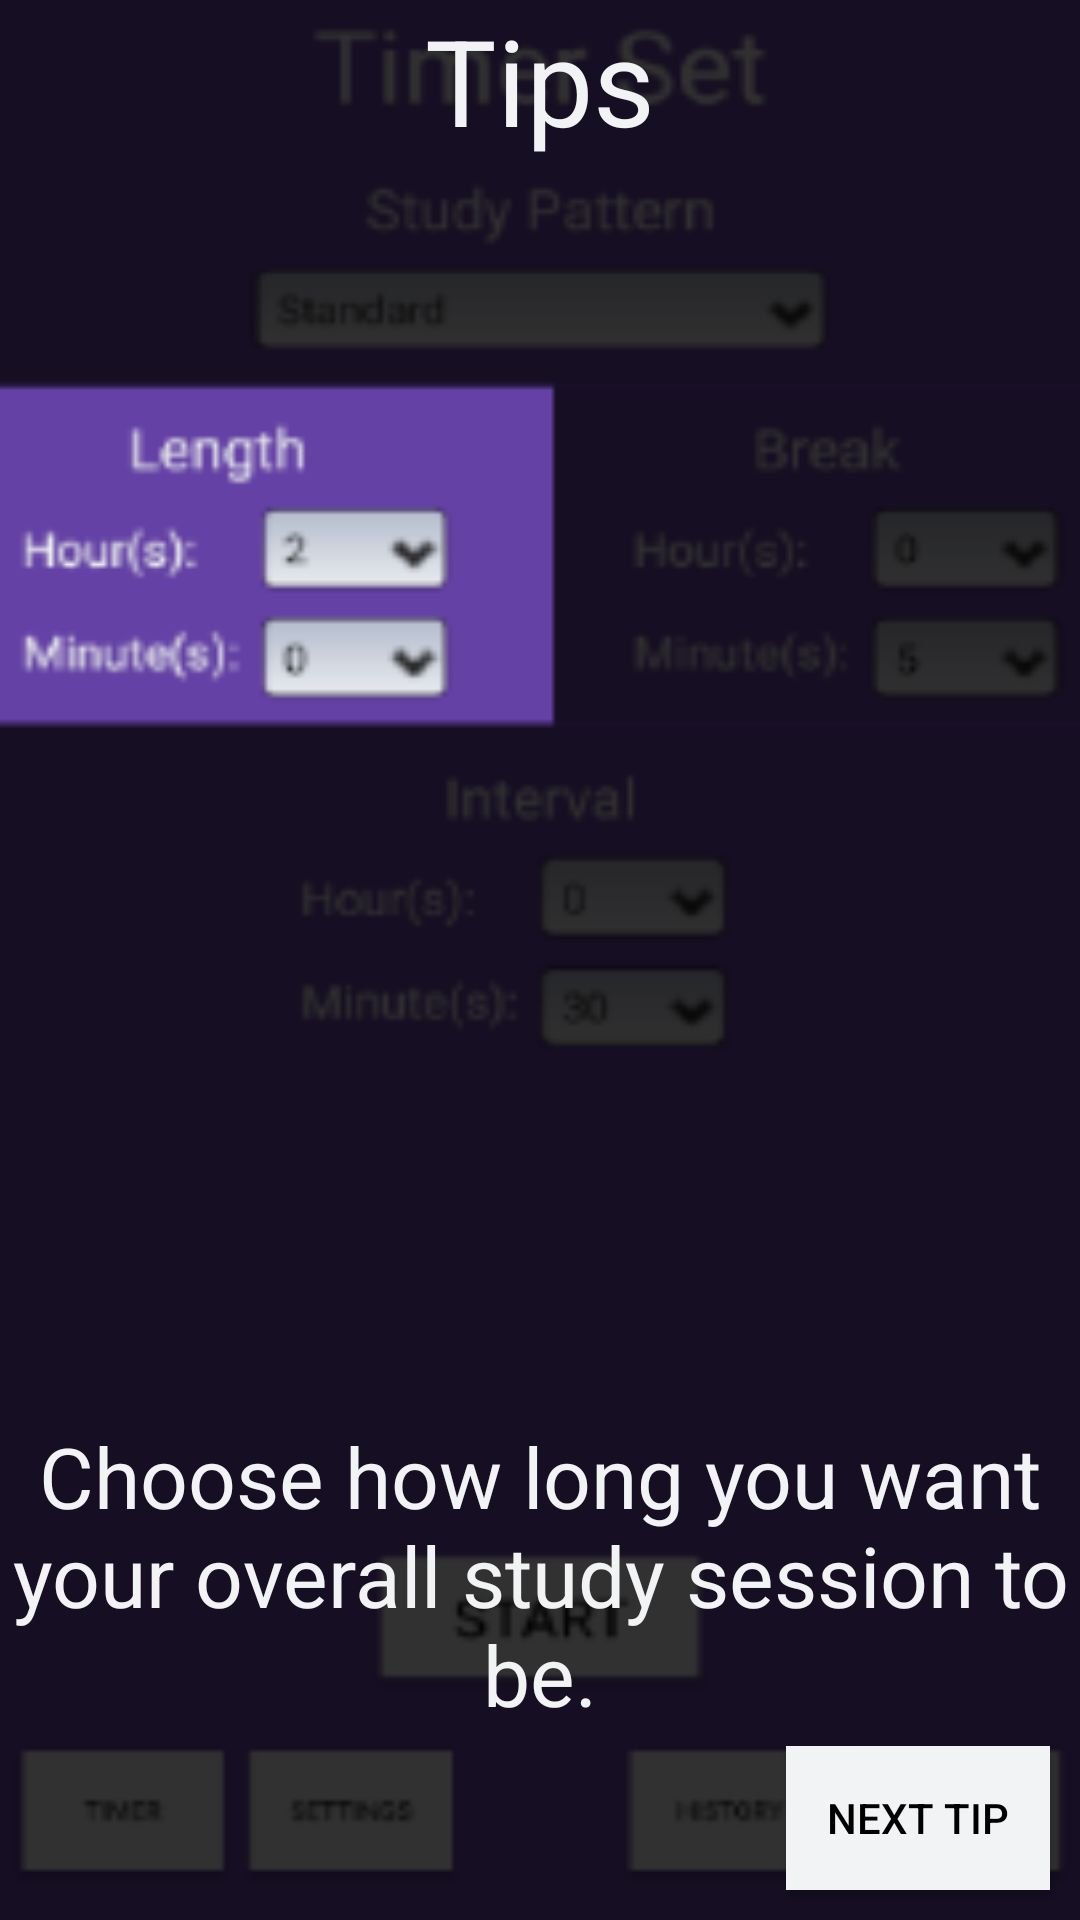

Write the Android layout XML for this screen, with the resource values it uses.
<!-- AndroidManifest.xml: application theme ActivityTheme.Primary.Base.Purple -->
<!-- res/layout/activity_tips_part2.xml -->
<?xml version="1.0" encoding="utf-8"?>
<RelativeLayout xmlns:android="http://schemas.android.com/apk/res/android"
    xmlns:app="http://schemas.android.com/apk/res-auto"
    xmlns:tools="http://schemas.android.com/tools"
    android:layout_width="match_parent"
    android:layout_height="match_parent"
    tools:context="com.example.android.pynpoint.TipsPart2Activity">

    <ImageView
        android:layout_width="fill_parent"
        android:layout_height="fill_parent"
        android:src="@drawable/tip2"
        android:scaleType="fitXY"/>

    <TextView
        android:id="@+id/tip_title2"
        android:layout_width="wrap_content"
        android:layout_height="wrap_content"
        android:layout_centerHorizontal="true"
        android:text="@string/tips_title"
        android:textColor="?attr/secondaryTextColor"
        android:textSize="40sp"/>

    <TextView
        android:layout_width="wrap_content"
        android:layout_height="wrap_content"
        android:text="@string/tip2"
        android:textColor="?attr/secondaryTextColor"
        android:layout_centerHorizontal="true"
        android:layout_below="@id/tip_title2"
        android:layout_marginTop="420dp"
        android:textSize="@dimen/very_large_text_size"
        android:textAlignment="center"/>

    <Button
        android:id="@+id/next_tip_button_tip2"
        android:layout_width="wrap_content"
        android:layout_height="wrap_content"
        android:text="@string/next_tip_button"
        android:layout_alignParentEnd="true"
        android:layout_alignParentBottom="true"
        android:layout_marginEnd="10dp"
        android:layout_marginBottom="10dp"/>

</RelativeLayout>
<!-- resources referenced by this layout -->
<resources>
  <dimen name="very_large_text_size">28sp</dimen>
  <!-- drawable tip2: png bitmap (drawable, 16686 bytes) -->
  <string name="next_tip_button">Next Tip</string>
  <string name="tip2">Choose how long you want your overall study session to be.</string>
  <string name="tips_title">Tips</string>
  <style name="ActivityTheme.Primary.Base.Purple" parent="Theme.AppCompat.NoActionBar">
          <item name="primaryTextColor">@color/black</item>
          <item name="secondaryTextColor">@color/antiFlashWhite</item>
          <item name="android:windowBackground">@color/twitchPurple</item>
          <item name="android:buttonStyle">@style/defaultButton</item>
          <item name="android:spinnerItemStyle">@style/SpinnerItem</item>
          <item name="windowActionBar">false</item>
          <item name="windowNoTitle">true</item>
          <item name="android:windowFullscreen">true</item>
      </style>
  <color name="black">#000000</color>
  <color name="antiFlashWhite">#F2F3F4</color>
  <color name="twitchPurple">#6441A5</color>
  <style name="defaultButton" parent="Widget.AppCompat.Button">
          <item name="android:textColor">@color/black</item>
          <item name="android:background">@color/antiFlashWhite</item>
          <item name="android:layout_width">29dp</item>
          <item name="android:layout_height">wrap_content</item>
      </style>
  <style name="SpinnerItem" parent="android:Widget.TextView.SpinnerItem">
          <item name="android:textAppearance">@style/TextAppearanceSpinnerItem</item>
      </style>
  <style name="TextAppearanceSpinnerItem" parent="android:TextAppearance.Widget.TextView.SpinnerItem">
          <item name="android:textColor">@color/black</item>
      </style>
</resources>
